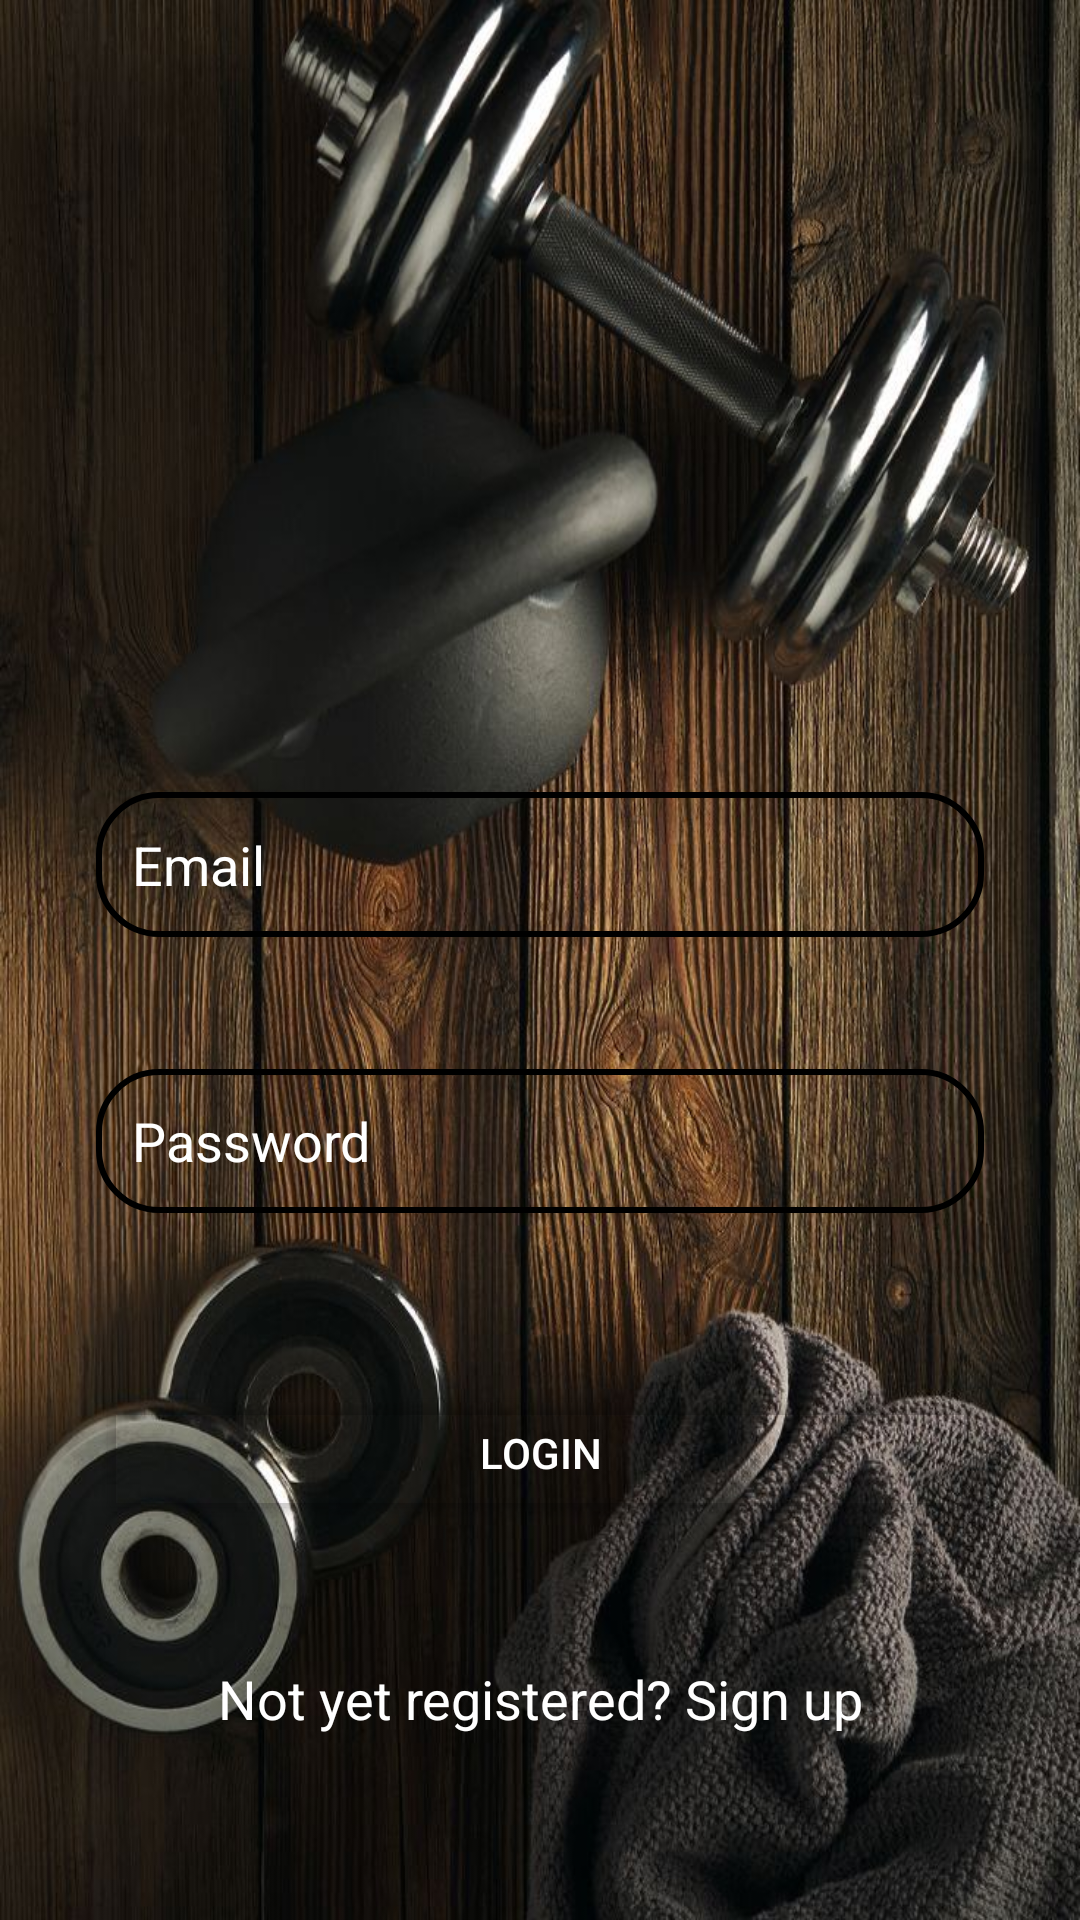

Write the Android layout XML for this screen, with the resource values it uses.
<!-- AndroidManifest.xml: application theme Theme.MyGym -->
<!-- res/layout/activity_login.xml -->
<?xml version="1.0" encoding="utf-8"?>
<androidx.constraintlayout.widget.ConstraintLayout xmlns:android="http://schemas.android.com/apk/res/android"
    xmlns:app="http://schemas.android.com/apk/res-auto"
    xmlns:tools="http://schemas.android.com/tools"
    android:layout_width="match_parent"
    android:layout_height="match_parent"
    android:padding="16dp"
    android:background="@drawable/fitness_finests"
    tools:context=".LoginActivity">

    <EditText
        android:id="@+id/loginEmail"
        android:layout_width="0dp"
        android:layout_height="wrap_content"
        android:layout_marginStart="16dp"
        android:layout_marginTop="248dp"
        android:layout_marginEnd="16dp"
        android:background="@drawable/edittext_border"
        android:hint="Email"
        android:padding="12dp"
        android:textColor="@color/white"
        android:textColorHint="@color/white"
        app:layout_constraintEnd_toEndOf="parent"
        app:layout_constraintHorizontal_bias="0.0"
        app:layout_constraintStart_toStartOf="parent"
        app:layout_constraintTop_toTopOf="parent" />

    <Button
        android:id="@+id/loginButton"
        android:layout_width="0dp"
        android:layout_height="wrap_content"
        android:layout_marginStart="16dp"
        android:layout_marginTop="56dp"
        android:layout_marginEnd="16dp"
        android:backgroundTint="@android:color/transparent"
        android:text="LOGIN"
        android:textColor="@color/white"
        app:layout_constraintEnd_toEndOf="parent"
        app:layout_constraintHorizontal_bias="0.0"
        app:layout_constraintStart_toStartOf="parent"
        app:layout_constraintTop_toBottomOf="@id/loginPassword" />

    <TextView
        android:id="@+id/signupRedirect"
        android:layout_width="0dp"
        android:layout_height="wrap_content"
        android:gravity="center"
        android:text="Not yet registered? Sign up"
        android:textColor="@color/white"
        android:textSize="18sp"
        app:layout_constraintBottom_toBottomOf="parent"
        app:layout_constraintEnd_toEndOf="parent"
        app:layout_constraintHorizontal_bias="0.0"
        app:layout_constraintStart_toStartOf="parent"
        app:layout_constraintTop_toBottomOf="@+id/loginButton" />

    <EditText
        android:id="@+id/loginPassword"
        android:layout_width="0dp"
        android:layout_height="48dp"
        android:layout_marginStart="16dp"
        android:layout_marginTop="44dp"
        android:layout_marginEnd="16dp"
        android:background="@drawable/edittext_border"
        android:hint="Password"
        android:inputType="textPassword"
        android:padding="12dp"
        android:textColor="@color/white"
        android:textColorHint="@color/white"
        app:layout_constraintEnd_toEndOf="parent"
        app:layout_constraintHorizontal_bias="0.0"
        app:layout_constraintStart_toStartOf="parent"
        app:layout_constraintTop_toBottomOf="@id/loginEmail" />

</androidx.constraintlayout.widget.ConstraintLayout>
<!-- resources referenced by this layout -->
<resources>
  <color name="white">#FFFFFFFF</color>
  <!-- drawable edittext_border (drawable) -->
  <?xml version="1.0" encoding="utf-8"?>
  <shape xmlns:android="http://schemas.android.com/apk/res/android"
      android:shape="rectangle">
  
  
      <stroke
          android:color="@color/black"
          android:width="2dp"/>
  
      <corners
          android:radius="20dp"/>
  
  </shape>
  <!-- drawable fitness_finests: jpeg bitmap (drawable, 161373 bytes) -->
  <style name="Theme.MyGym" parent="Theme.MaterialComponents.DayNight.NoActionBar">
          
          <item name="colorPrimary">@color/red</item>
          <item name="colorPrimaryVariant">@color/black</item>
          <item name="colorOnPrimary">@color/white</item>
          
          <item name="colorSecondary">@android:color/holo_orange_dark</item>
          <item name="colorSecondaryVariant">@color/red</item>
          <item name="colorOnSecondary">@color/black</item>
          
          <item name="android:statusBarColor">?attr/colorPrimaryVariant</item>
          
      </style>
  <color name="black">#FF000000</color>
  <color name="red">#FF0000</color>
      #
</resources>
